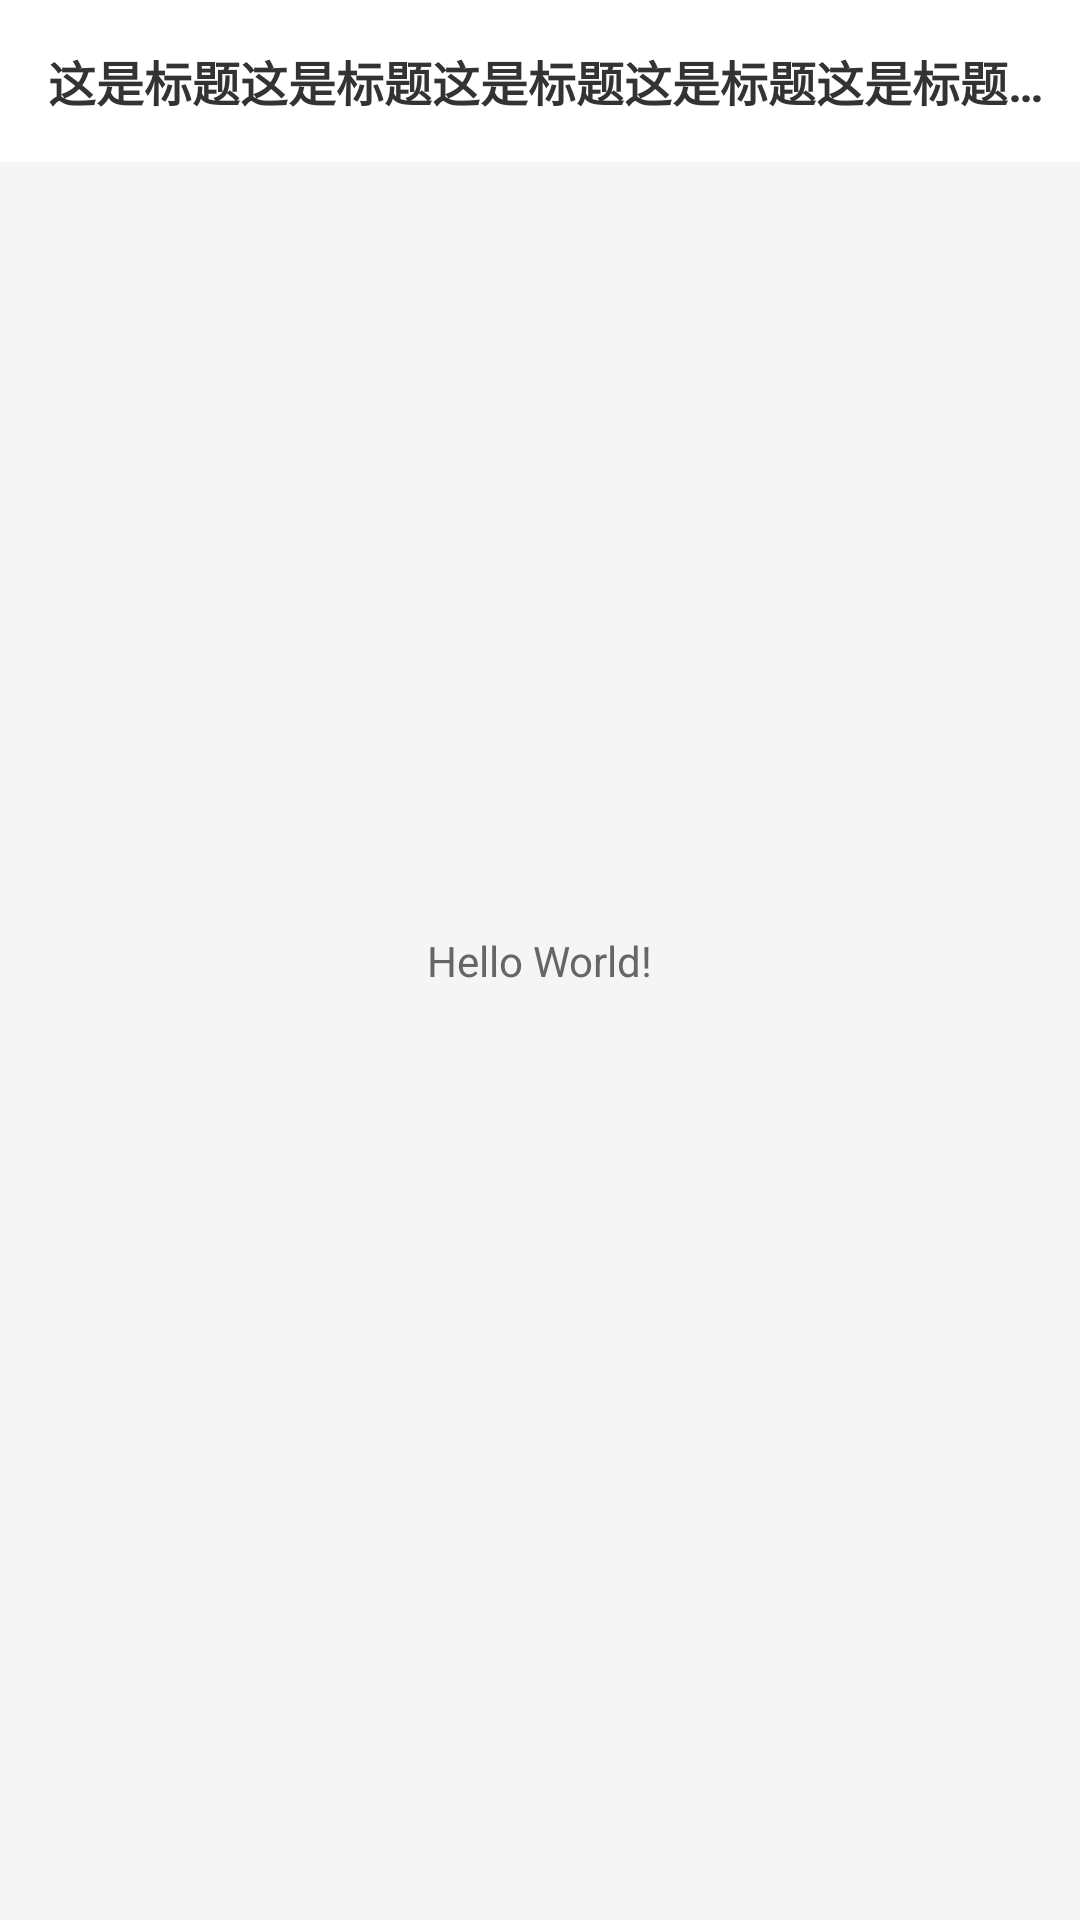

Reconstruct the res/layout file that produces this screen, plus the resources it refers to.
<!-- AndroidManifest.xml: application theme AppTheme -->
<!-- res/layout/main_activity.xml -->
<?xml version="1.0" encoding="utf-8"?>
<android.support.constraint.ConstraintLayout
    xmlns:android="http://schemas.android.com/apk/res/android"
    xmlns:app="http://schemas.android.com/apk/res-auto"
    xmlns:tools="http://schemas.android.com/tools"
    android:layout_width="match_parent"
    android:layout_height="match_parent"
    tools:context=".module.main.ui.MainActivity">

    <include layout="@layout/base_include_toolbar" />

    <TextView
        android:layout_width="wrap_content"
        android:layout_height="wrap_content"
        android:text="Hello World!"
        app:layout_constraintBottom_toBottomOf="parent"
        app:layout_constraintLeft_toLeftOf="parent"
        app:layout_constraintRight_toRightOf="parent"
        app:layout_constraintTop_toTopOf="parent"
        android:onClick="login"
        />

</android.support.constraint.ConstraintLayout>
<!-- res/layout/base_include_toolbar.xml (included above) -->
<?xml version="1.0" encoding="utf-8"?>
<LinearLayout
    xmlns:android="http://schemas.android.com/apk/res/android"
    xmlns:tools="http://schemas.android.com/tools"
    android:layout_width="match_parent"
    android:layout_height="wrap_content"
    android:orientation="vertical"
    >

    <android.support.v7.widget.Toolbar
        android:id="@id/base_toolbar"
        style="@style/ToolbarTheme"
        android:layout_marginBottom="1dp"
        android:background="@color/white"
        >

        <ImageView
            android:id="@id/base_toolbar_back"
            android:layout_width="wrap_content"
            android:layout_height="match_parent"
            android:background="?attr/selectableItemBackground"
            android:scaleType="centerInside"
            android:src="@mipmap/ic_launcher"
            />

        <TextView
            style="@style/ToolbarTitleTheme"
            tools:text="这是标题这是标题这是标题这是标题这是标题这是标题这是标题"
            />

    </android.support.v7.widget.Toolbar>

</LinearLayout>
<!-- resources referenced by this layout -->
<resources>
  <color name="white">#ffffffff</color>
  <style name="ToolbarTheme" parent="Base.TextAppearance.Widget.AppCompat.Toolbar.Subtitle">
          <item name="android:layout_width">match_parent</item>
          <item name="android:layout_height">?attr/actionBarSize</item>
          <item name="com.miguan.newmimi:contentInsetLeft">0dp</item>
          <item name="com.miguan.newmimi:contentInsetStart">0dp</item>
          <item name="com.miguan.newmimi:contentInsetStartWithNavigation">0dp</item>
          <item name="com.miguan.newmimi:popupTheme">@style/ThemeOverlay.AppCompat.Light</item>
      </style>
  <style name="ToolbarTitleTheme">
          <item name="android:id">@id/base_toolbar_title</item>
          <item name="android:layout_width">wrap_content</item>
          <item name="android:layout_height">wrap_content</item>
          <item name="android:textAppearance">@style/TextSubhead</item>
          <item name="android:layout_gravity">center</item>
          <item name="android:maxLines">1</item>
          <item name="android:ellipsize">end</item>
          <item name="android:textStyle">bold</item>
      </style>
  <style name="AppTheme" parent="AppTheme.Base">
  
      </style>
  <style name="TextSubhead" parent="TextAppearance.AppCompat.Subhead" />
  <style name="AppTheme.Base" parent="Theme.AppCompat.Light.DarkActionBar">
          
          <item name="colorPrimary">@color/colorPrimary</item>
          <item name="colorPrimaryDark">@color/colorPrimaryDark</item>
          <item name="colorAccent">@color/colorAccent</item>
          <item name="actionBarSize">54dp</item>
          <item name="windowActionBar">false</item>
          <item name="windowNoTitle">true</item>
          <item name="android:windowNoTitle">true</item>
          <item name="android:windowActionBar">false</item>
          <item name="android:windowBackground">@color/colorWindowBackground</item>
          <item name="android:textColorHint">@color/colorTextHint</item>
          <item name="android:textColorPrimary">@color/colorTextPrimary</item>
          <item name="android:textColorSecondary">@color/colorTextSecondary</item>
          <item name="android:textColorTertiary">@color/colorTextTertiary</item>
      </style>
  <color name="colorPrimary">#3F51B5</color>
  <color name="colorPrimaryDark">#303F9F</color>
  <color name="colorAccent">#FF4081</color>
  <color name="colorWindowBackground">#f5f5f5</color>
  <color name="colorTextHint">#eeeeee</color>
  <color name="colorTextPrimary">#333333</color>
  <color name="colorTextSecondary">#999999</color>
  <color name="colorTextTertiary">#666666</color>
</resources>
